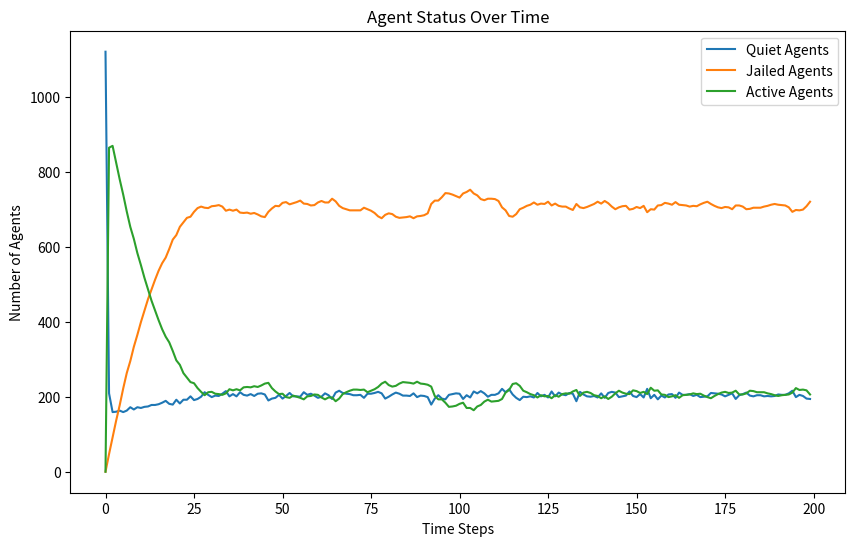

Write Python code to recreate this figure.
import random
import math
import matplotlib.pyplot as plt
from enum import Enum


class EntityType(Enum):
    AGENT = 'Agent'
    COP = 'Cop'


class Turtle:
    def __init__(self, agent_id, type, vision, risk_aversion=None, hardship=None):
        self.agent_id = agent_id
        self.type = type
        self.vision = vision
        self.risk_aversion = risk_aversion
        self.hardship = hardship
        self.active = False
        self.jail_term = 0
        self.position = (None, None)

    def __repr__(self):
        return f"{self.type}{self.agent_id}"


class Model:
    def __init__(self, agent_density, cop_density, vision, k, gov_legitimacy, max_jail_term):
        if agent_density + cop_density > 100:
            raise ValueError("The sum of agent_density and cop_density should not exceed 100%")
        self.width = 40
        self.height = 40
        self.grid = [[None for _ in range(self.height)] for _ in range(self.width)]
        self.vision = vision
        self.k = k
        self.gov_legitimacy = gov_legitimacy
        self.max_jail_term = max_jail_term
        self.entities = []  # 统一存储所有实体
        self.total_cells = self.width * self.height
        self.neighborhoods = [[[] for _ in range(self.height)] for _ in range(self.width)]
        self.compute_neighborhoods()
        self.create_entities(int((agent_density / 100) * self.total_cells), int((cop_density / 100) * self.total_cells))
        self.data = {'quiet': [], 'jail': [], 'active': []}

    # Modification in v3:  consider the boundary condition
    def compute_neighborhoods(self):
        for x in range(self.width):
            for y in range(self.height):
                neighborhood = []
                for dx in range(-self.vision, self.vision + 1):
                    for dy in range(-self.vision, self.vision + 1):
                        # Check the distance to ensure it's within the vision radius
                        if dx ** 2 + dy ** 2 <= self.vision ** 2:
                            # Apply periodic boundary conditions
                            nx, ny = (x + dx) % self.width, (y + dy) % self.height
                            neighborhood.append((nx, ny))
                self.neighborhoods[x][y] = neighborhood

    def create_entities(self, num_agents, num_cops):
        for i in range(num_agents):
            agent = Turtle(i, EntityType.AGENT, self.vision, random.random(), random.random())
            self.place_entity_randomly(agent)
            self.entities.append(agent)
        for i in range(num_cops):
            cop = Turtle(num_agents + i, EntityType.COP, self.vision)
            self.place_entity_randomly(cop)
            self.entities.append(cop)

    def place_entity_randomly(self, entity):
        x, y = random.randint(0, self.width - 1), random.randint(0, self.height - 1)
        while self.grid[x][y] is not None:
            x, y = random.randint(0, self.width - 1), random.randint(0, self.height - 1)
        self.grid[x][y] = entity
        entity.position = (x, y)

    def step(self):
        quiet_count = jail_count = active_count = 0

        for entity in self.entities:
            if entity.jail_term > 0:
                jail_count += 1
            elif entity.type == EntityType.AGENT:
                if entity.active:
                    active_count += 1
                else:
                    quiet_count += 1
        for entity in self.entities:
            if entity.jail_term > 0:
                entity.jail_term -= 1
                continue
            self.move_agent(entity)
            if entity.type == EntityType.AGENT:
                self.determine_behavior(entity)
            elif entity.type == EntityType.COP:
                self.enforce(entity)
        
        self.data['quiet'].append(quiet_count)
        self.data['jail'].append(jail_count)
        self.data['active'].append(active_count)

    def move_agent(self, agent):
        if agent.jail_term > 0:
            return  # Jailed agents do not move
        x, y = agent.position
        self.grid[x][y] = None  # Remove agent from current position
        potential_positions = []
        # Use precomputed neighborhood
        neighborhood = self.neighborhoods[x][y]
        for nx, ny in neighborhood:
            target = self.grid[nx][ny]
            if target is None:
                potential_positions.append((nx, ny))
            elif isinstance(target, Turtle) and target.jail_term > 0:
                # Include positions with only jailed agents
                potential_positions.append((nx, ny))
        if potential_positions:
            new_position = random.choice(potential_positions)
            self.grid[new_position[0]][new_position[1]] = agent
            agent.position = new_position

    def determine_behavior(self, agent):
        x, y = agent.position
        grievance = agent.hardship * (1 - self.gov_legitimacy)
        arrest_probability = self.estimate_arrest_probability((x, y))
        if grievance - (agent.risk_aversion * arrest_probability) > 0.1:
            agent.active = True
        else:
            agent.active = False

    def estimate_arrest_probability(self, position):
        x, y = position
        cops_count = 0
        active_agents_count = 0
        neighborhood = self.neighborhoods[x][y]
        for nx, ny in neighborhood:
            cell = self.grid[nx][ny]
            if isinstance(cell, Turtle):
                if cell.type == EntityType.COP:
                    cops_count += 1
                elif cell.type == EntityType.AGENT and cell.active:
                    active_agents_count += 1
        arrest_prob = 1 - math.exp(-self.k * math.floor(cops_count / (active_agents_count + 1)))
        return arrest_prob

    # Modification: collect all active agents at first and then randomly select one to jail
    def enforce(self, cop):
        x, y = cop.position
        active_agents = []
        # Collect all active agents in the neighborhood
        for nx, ny in self.neighborhoods[x][y]:
            agent = self.grid[nx][ny]
            if isinstance(agent, Turtle) and agent.active:
                active_agents.append((agent, nx, ny))
        # Randomly select one active agent to arrest
        if active_agents:
            selected_agent, nx, ny = random.choice(active_agents)
            selected_agent.active = False
            selected_agent.jail_term = random.randint(0, self.max_jail_term)
            # Move cop to the position of the arrested agent
            self.grid[x][y] = None  # Remove cop from current position
            self.grid[nx][ny] = cop  # Move cop to new position
            cop.position = (nx, ny)


# 实例化并运行模型
AGENT_DENSITY = 70
COP_DENSITY = 3
VISION = 7
K = 2.3
GOV_LEGITIMACY = 0.3
MAX_JAIL_TERM = 30
model = Model(AGENT_DENSITY, COP_DENSITY, VISION, K, GOV_LEGITIMACY, MAX_JAIL_TERM)
for _ in range(200):
    model.step()

# 绘制结果
plt.figure(figsize=(10, 6))
plt.plot(model.data['quiet'], label='Quiet Agents')
plt.plot(model.data['jail'], label='Jailed Agents')
plt.plot(model.data['active'], label='Active Agents')
plt.xlabel('Time Steps')
plt.ylabel('Number of Agents')
plt.title('Agent Status Over Time')
plt.legend()
plt.show()


